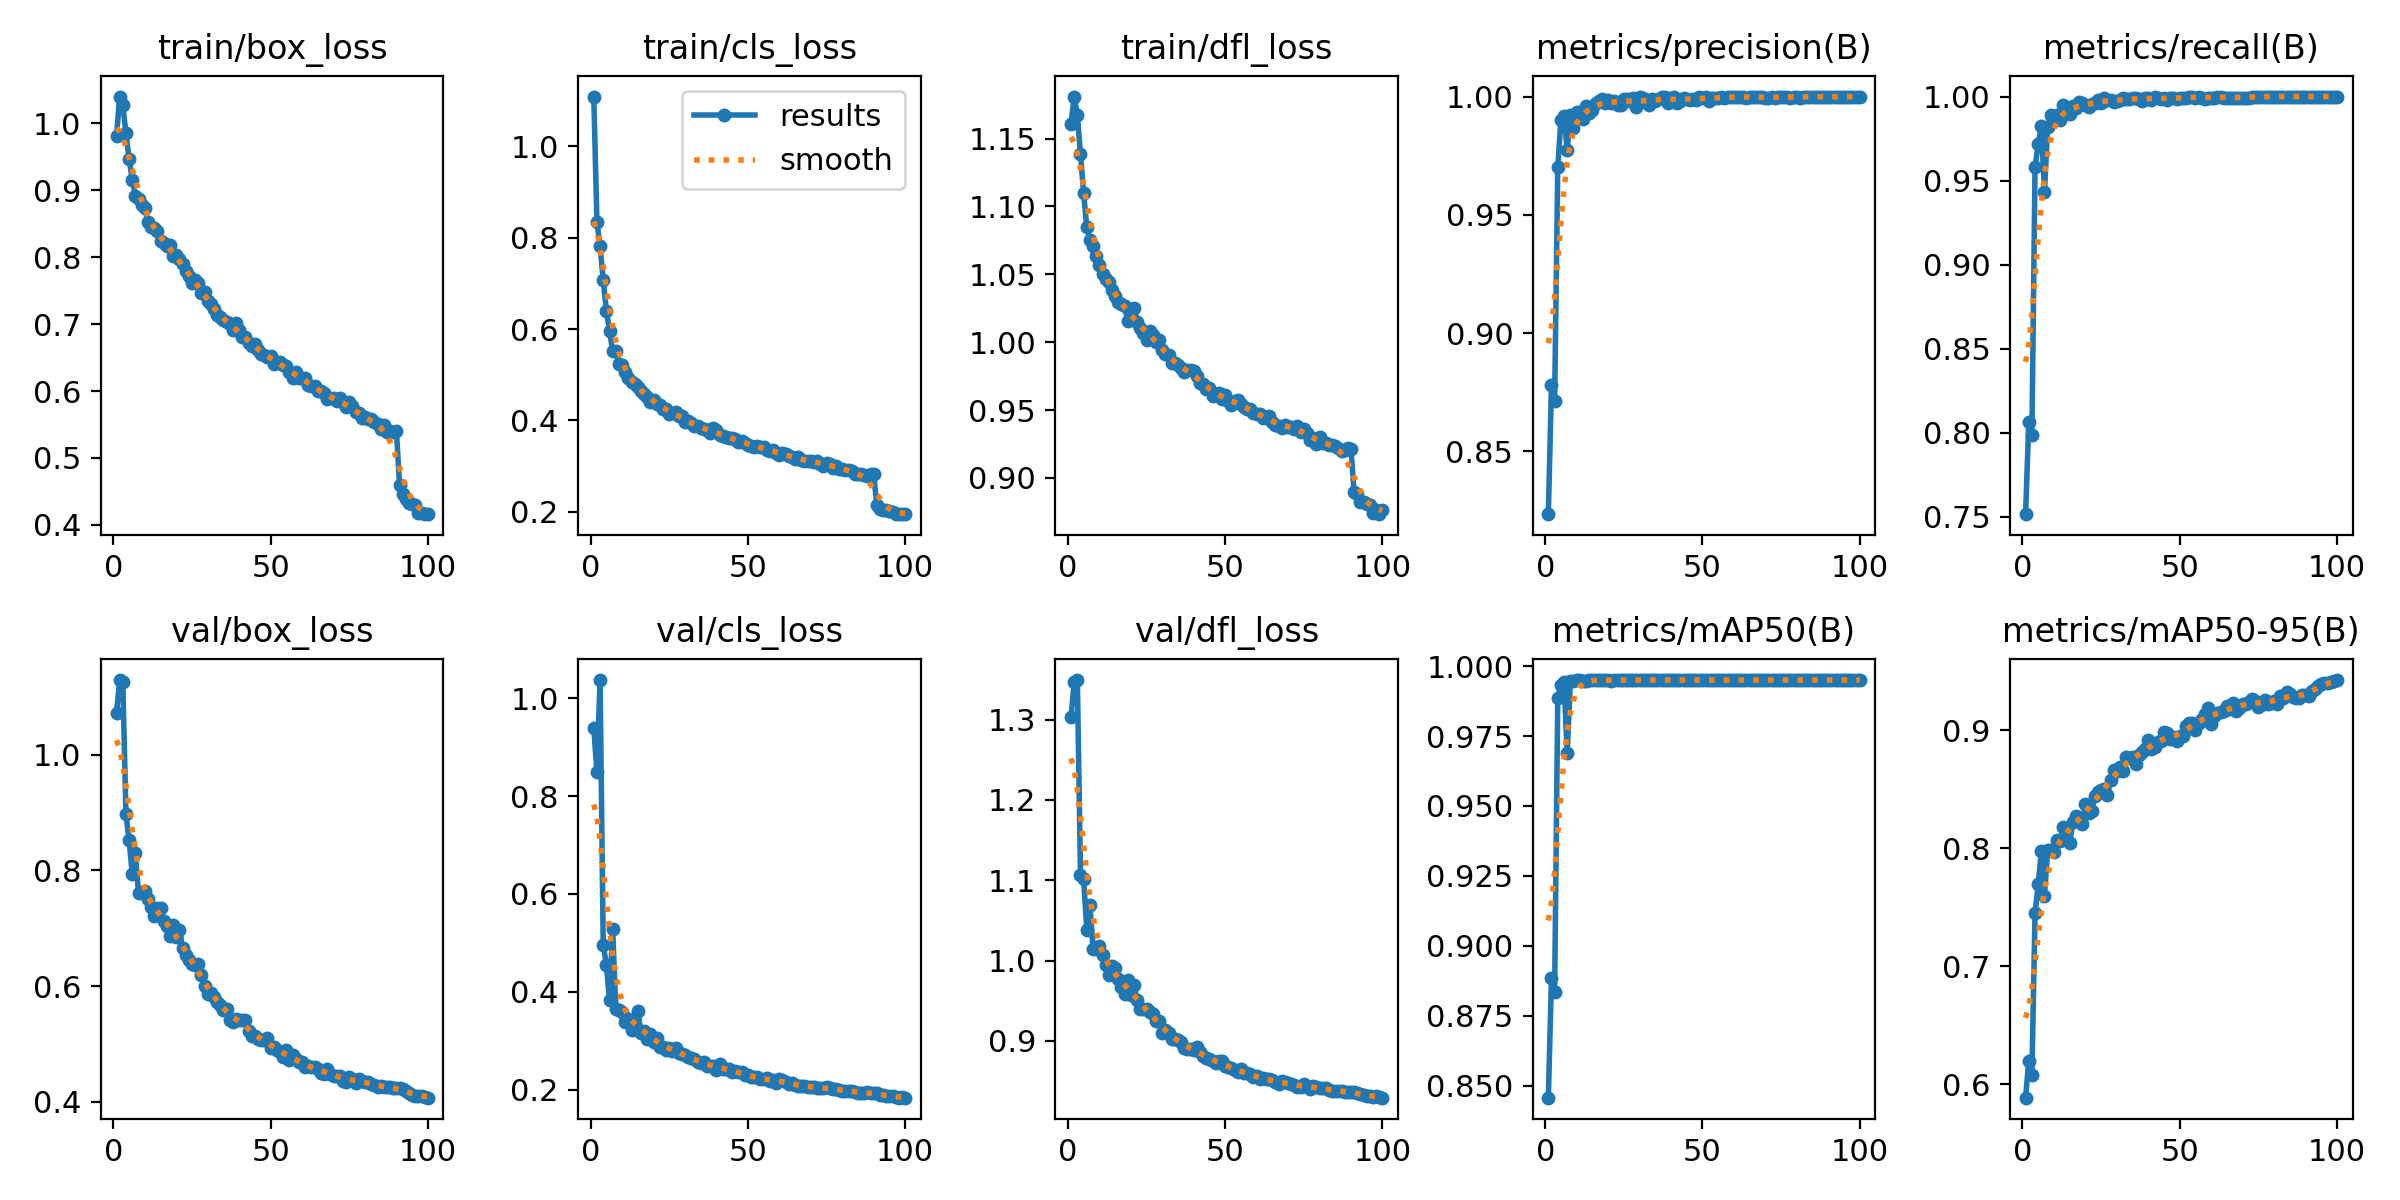

The table this chart was drawn from, first rows:
epoch, time, train/box_loss, train/cls_loss, train/dfl_loss, metrics/precision(B), metrics/recall(B), metrics/mAP50(B), metrics/mAP50-95(B), val/box_loss, val/cls_loss, val/dfl_loss, lr/pg0, lr/pg1, lr/pg2
1, 54.48, 0.9806, 1.109, 1.161, 0.8234, 0.7514, 0.8458, 0.5886, 1.072, 0.9399, 1.303, 0.0006649, 0.0006649, 0.0006649
2, 101.3, 1.04, 0.8338, 1.181, 0.8778, 0.8061, 0.8886, 0.6201, 1.129, 0.849, 1.347, 0.001318, 0.001318, 0.001318
3, 147.3, 1.027, 0.7816, 1.168, 0.8712, 0.7986, 0.8836, 0.6082, 1.125, 1.037, 1.349, 0.001959, 0.001959, 0.001959
4, 192.6, 0.9847, 0.7066, 1.138, 0.97, 0.958, 0.9888, 0.7451, 0.8978, 0.4961, 1.107, 0.001941, 0.001941, 0.001941
5, 238, 0.9472, 0.6404, 1.11, 0.99, 0.9718, 0.9931, 0.7695, 0.852, 0.4547, 1.101, 0.001921, 0.001921, 0.001921
6, 282.8, 0.9158, 0.5968, 1.085, 0.9916, 0.9827, 0.9945, 0.798, 0.7943, 0.3836, 1.039, 0.001901, 0.001901, 0.001901
7, 328.2, 0.8919, 0.5513, 1.075, 0.9775, 0.943, 0.9688, 0.7592, 0.8292, 0.5282, 1.069, 0.001881, 0.001881, 0.001881
8, 373.3, 0.887, 0.5529, 1.071, 0.9923, 0.9822, 0.9947, 0.7984, 0.7602, 0.3649, 1.014, 0.001861, 0.001861, 0.001861
9, 419, 0.8777, 0.5226, 1.063, 0.9867, 0.9891, 0.9946, 0.7988, 0.7633, 0.3631, 1.014, 0.001842, 0.001842, 0.001842
10, 464.2, 0.8727, 0.5207, 1.057, 0.9936, 0.9887, 0.9949, 0.7966, 0.7637, 0.3577, 1.018, 0.001822, 0.001822, 0.001822
11, 509, 0.8525, 0.5055, 1.05, 0.9936, 0.9889, 0.9949, 0.8066, 0.7499, 0.3382, 1.007, 0.001802, 0.001802, 0.001802
12, 553.7, 0.8453, 0.4924, 1.047, 0.9905, 0.9862, 0.9947, 0.8064, 0.7363, 0.3442, 0.9947, 0.001782, 0.001782, 0.001782
13, 598.7, 0.8436, 0.4838, 1.044, 0.996, 0.9948, 0.9948, 0.8181, 0.7208, 0.3225, 0.9826, 0.001762, 0.001762, 0.001762
14, 643.7, 0.8385, 0.4796, 1.038, 0.9931, 0.9931, 0.9949, 0.8157, 0.7355, 0.3281, 0.9937, 0.001743, 0.001743, 0.001743
15, 688.8, 0.8245, 0.4723, 1.034, 0.9942, 0.9894, 0.9949, 0.8041, 0.7354, 0.3608, 0.9905, 0.001723, 0.001723, 0.001723
16, 733.8, 0.8219, 0.4652, 1.03, 0.9971, 0.9944, 0.9949, 0.8223, 0.7133, 0.3166, 0.9769, 0.001703, 0.001703, 0.001703
17, 778.8, 0.8173, 0.4571, 1.028, 0.9981, 0.9931, 0.995, 0.8275, 0.7046, 0.3188, 0.9673, 0.001683, 0.001683, 0.001683
18, 823.7, 0.8188, 0.4522, 1.026, 0.9989, 0.9965, 0.995, 0.8246, 0.686, 0.3027, 0.9583, 0.001663, 0.001663, 0.001663
19, 868.5, 0.801, 0.4402, 1.016, 0.9974, 0.996, 0.995, 0.8207, 0.7061, 0.3144, 0.9753, 0.001644, 0.001644, 0.001644
20, 913.2, 0.8034, 0.4454, 1.021, 0.9985, 0.9948, 0.9949, 0.8372, 0.6855, 0.297, 0.9571, 0.001624, 0.001624, 0.001624
21, 958.1, 0.7976, 0.4361, 1.025, 0.9971, 0.994, 0.9948, 0.8299, 0.6977, 0.3065, 0.9693, 0.001604, 0.001604, 0.001604
22, 1003, 0.7892, 0.4341, 1.015, 0.9983, 0.9956, 0.995, 0.8316, 0.666, 0.2873, 0.9509, 0.001584, 0.001584, 0.001584
23, 1048, 0.7793, 0.4255, 1.01, 0.9966, 0.9963, 0.9949, 0.8443, 0.6542, 0.2867, 0.94, 0.001564, 0.001564, 0.001564
24, 1093, 0.7725, 0.4261, 1.007, 0.9966, 0.9982, 0.995, 0.8474, 0.6457, 0.281, 0.9398, 0.001545, 0.001545, 0.001545
25, 1138, 0.7618, 0.4135, 1.002, 0.9988, 0.996, 0.995, 0.8494, 0.6378, 0.286, 0.9397, 0.001525, 0.001525, 0.001525
26, 1183, 0.766, 0.4169, 1.008, 0.9989, 0.9989, 0.995, 0.8502, 0.6371, 0.2789, 0.9357, 0.001505, 0.001505, 0.001505
27, 1228, 0.7615, 0.418, 1.005, 0.9983, 0.9979, 0.995, 0.8456, 0.639, 0.2852, 0.9334, 0.001485, 0.001485, 0.001485
28, 1273, 0.7471, 0.4093, 1, 0.9992, 0.9977, 0.995, 0.858, 0.6193, 0.2753, 0.9244, 0.001465, 0.001465, 0.001465
29, 1319, 0.7481, 0.4107, 1.002, 0.9956, 0.9966, 0.995, 0.8664, 0.5996, 0.2722, 0.9242, 0.001446, 0.001446, 0.001446
30, 1364, 0.7343, 0.397, 0.9945, 0.9998, 0.9971, 0.995, 0.8659, 0.5867, 0.2706, 0.9103, 0.001426, 0.001426, 0.001426
31, 1410, 0.7304, 0.3982, 0.9912, 0.9992, 0.9977, 0.995, 0.8685, 0.5883, 0.2674, 0.9129, 0.001406, 0.001406, 0.001406
32, 1454, 0.7232, 0.3954, 0.9905, 0.9975, 0.9994, 0.995, 0.8655, 0.5814, 0.2652, 0.9102, 0.001386, 0.001386, 0.001386
33, 1499, 0.7137, 0.3873, 0.9849, 0.9964, 0.9983, 0.995, 0.8774, 0.5728, 0.263, 0.9029, 0.001366, 0.001366, 0.001366
34, 1544, 0.7104, 0.389, 0.9843, 0.9989, 0.9986, 0.995, 0.8765, 0.5676, 0.2574, 0.9022, 0.001347, 0.001347, 0.001347
35, 1589, 0.7058, 0.3845, 0.983, 0.9981, 0.9989, 0.995, 0.877, 0.5596, 0.2545, 0.9013, 0.001327, 0.001327, 0.001327
36, 1635, 0.703, 0.3803, 0.9807, 0.9991, 0.9989, 0.995, 0.8716, 0.5605, 0.2555, 0.8983, 0.001307, 0.001307, 0.001307
37, 1680, 0.6996, 0.3787, 0.9781, 1, 0.9988, 0.995, 0.8793, 0.542, 0.2493, 0.8909, 0.001287, 0.001287, 0.001287
38, 1725, 0.6906, 0.3727, 0.9793, 1, 0.9976, 0.995, 0.8815, 0.5381, 0.2492, 0.8895, 0.001267, 0.001267, 0.001267
39, 1770, 0.7016, 0.3846, 0.9793, 0.9973, 0.9994, 0.995, 0.884, 0.543, 0.2485, 0.8902, 0.001248, 0.001248, 0.001248
40, 1815, 0.6912, 0.3784, 0.9787, 0.9993, 0.9994, 0.995, 0.8915, 0.5421, 0.241, 0.8884, 0.001228, 0.001228, 0.001228
41, 1860, 0.6809, 0.3692, 0.9749, 0.9999, 0.9977, 0.995, 0.8843, 0.5411, 0.2525, 0.8923, 0.001208, 0.001208, 0.001208
42, 1905, 0.6813, 0.3661, 0.9697, 0.9971, 1, 0.995, 0.8857, 0.5412, 0.2415, 0.8863, 0.001188, 0.001188, 0.001188
43, 1951, 0.6714, 0.363, 0.9695, 0.9983, 0.9992, 0.995, 0.89, 0.522, 0.2427, 0.8815, 0.001168, 0.001168, 0.001168
44, 1996, 0.6679, 0.3621, 0.9654, 0.9993, 0.9983, 0.995, 0.8913, 0.5141, 0.2422, 0.878, 0.001149, 0.001149, 0.001149
45, 2041, 0.6706, 0.3608, 0.9664, 0.9991, 0.9994, 0.995, 0.8988, 0.5143, 0.2362, 0.8774, 0.001129, 0.001129, 0.001129
46, 2086, 0.661, 0.3597, 0.9604, 0.9987, 0.9977, 0.995, 0.8977, 0.5082, 0.2373, 0.8749, 0.001109, 0.001109, 0.001109
47, 2131, 0.6554, 0.3538, 0.9617, 0.9989, 0.9993, 0.995, 0.8925, 0.5066, 0.2355, 0.8728, 0.001089, 0.001089, 0.001089
48, 2176, 0.6545, 0.3546, 0.9624, 0.9987, 0.9994, 0.995, 0.894, 0.5078, 0.2361, 0.8742, 0.001069, 0.001069, 0.001069
49, 2221, 0.6512, 0.3513, 0.9583, 0.9999, 0.9983, 0.995, 0.8907, 0.5105, 0.2297, 0.8748, 0.00105, 0.00105, 0.00105
50, 2266, 0.6529, 0.3472, 0.9608, 0.9994, 0.999, 0.995, 0.8952, 0.4938, 0.2303, 0.8683, 0.00103, 0.00103, 0.00103
51, 2312, 0.6409, 0.3442, 0.9567, 0.9999, 0.9994, 0.995, 0.8952, 0.4957, 0.2259, 0.8675, 0.00101, 0.00101, 0.00101
52, 2357, 0.6431, 0.3429, 0.9539, 0.9981, 0.9994, 0.995, 0.9037, 0.4902, 0.2249, 0.8657, 0.0009902, 0.0009902, 0.0009902
53, 2402, 0.6435, 0.3438, 0.9569, 0.9994, 1, 0.995, 0.9064, 0.4865, 0.2255, 0.8639, 0.0009704, 0.0009704, 0.0009704
54, 2447, 0.6383, 0.342, 0.957, 0.9994, 1, 0.995, 0.9062, 0.4774, 0.2218, 0.8616, 0.0009506, 0.0009506, 0.0009506
55, 2492, 0.6368, 0.3413, 0.9544, 0.9994, 0.9989, 0.995, 0.9007, 0.4895, 0.2226, 0.8655, 0.0009308, 0.0009308, 0.0009308
56, 2537, 0.6279, 0.3359, 0.9523, 0.9999, 1, 0.995, 0.9061, 0.4719, 0.223, 0.8598, 0.000911, 0.000911, 0.000911
57, 2582, 0.6197, 0.3322, 0.9505, 0.9994, 0.9994, 0.995, 0.9098, 0.4809, 0.2167, 0.8594, 0.0008912, 0.0008912, 0.0008912
58, 2627, 0.6283, 0.3362, 0.9504, 1, 0.9988, 0.995, 0.9137, 0.4738, 0.219, 0.8591, 0.0008714, 0.0008714, 0.0008714
59, 2673, 0.6195, 0.3286, 0.9479, 0.9999, 0.9994, 0.995, 0.9189, 0.4684, 0.2133, 0.8548, 0.0008516, 0.0008516, 0.0008516
60, 2718, 0.62, 0.3251, 0.9472, 0.9999, 0.9994, 0.995, 0.9053, 0.4692, 0.2221, 0.8557, 0.0008318, 0.0008318, 0.0008318
... 40 more rows
